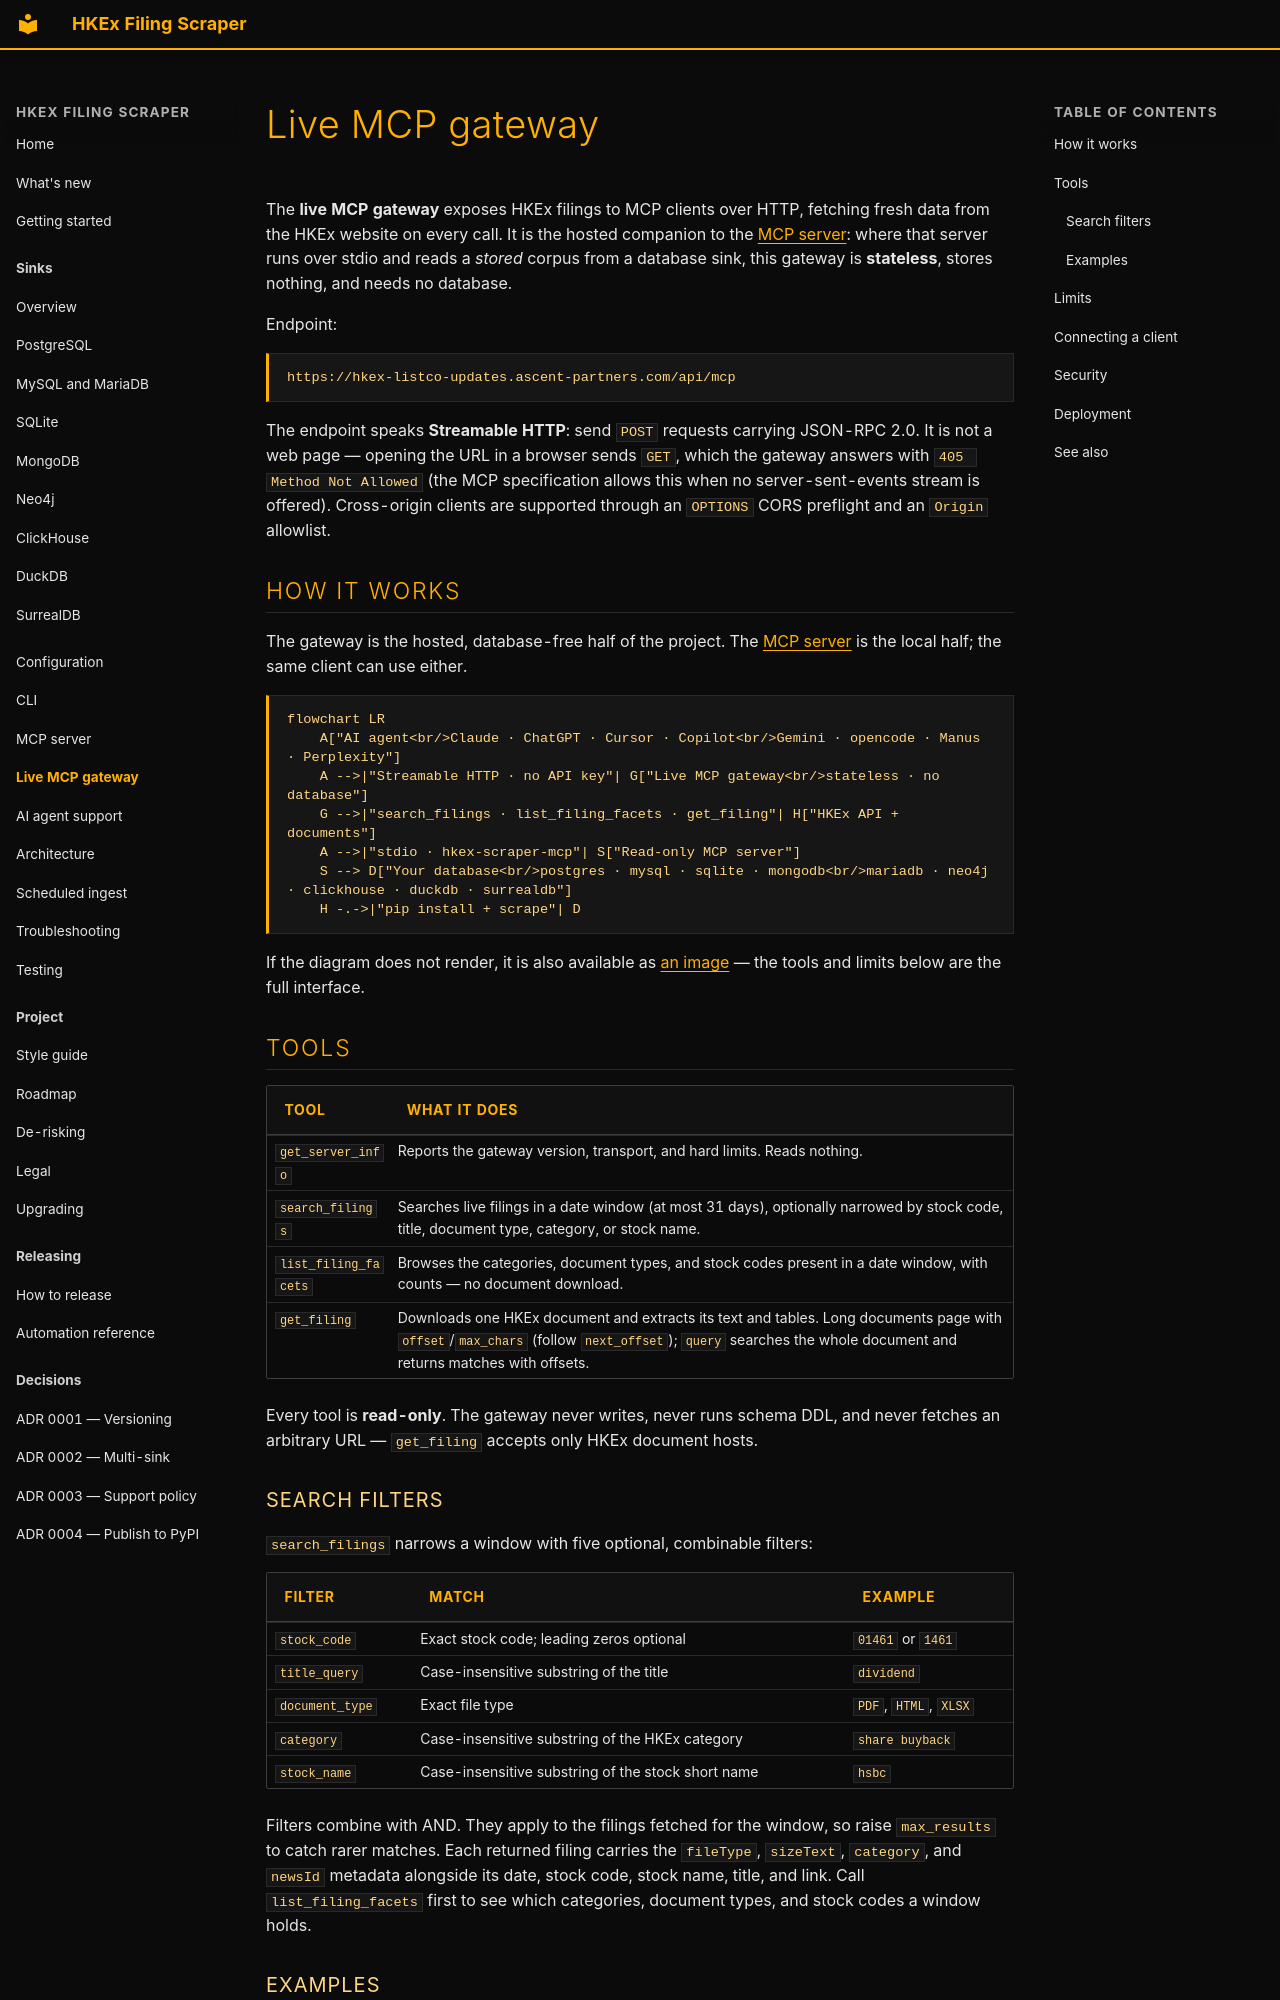

repository: simonmak-ascent/hkex-filing-scraper · page: live-mcp/index.html · generator: mkdocs

---
description: "The hosted, database-free live MCP gateway for HKEx filings — endpoint, tools, limits, and security."
---

# Live MCP gateway

The **live MCP gateway** exposes HKEx filings to MCP clients over HTTP, fetching fresh data
from the HKEx website on every call. It is the hosted companion to the [MCP server](mcp.md):
where that server runs over stdio and reads a *stored* corpus from a database sink, this
gateway is **stateless**, stores nothing, and needs no database.

Endpoint:

```text
https://hkex-listco-updates.ascent-partners.com/api/mcp
```

The endpoint speaks **Streamable HTTP**: send `POST` requests carrying JSON-RPC 2.0. It is
not a web page — opening the URL in a browser sends `GET`, which the gateway answers with
`405 Method Not Allowed` (the MCP specification allows this when no server-sent-events
stream is offered). Cross-origin clients are supported through an `OPTIONS` CORS preflight
and an `Origin` allowlist.

## How it works

The gateway is the hosted, database-free half of the project. The [MCP server](mcp.md) is the
local half; the same client can use either.

```mermaid
flowchart LR
    A["AI agent<br/>Claude · ChatGPT · Cursor · Copilot<br/>Gemini · opencode · Manus · Perplexity"]
    A -->|"Streamable HTTP · no API key"| G["Live MCP gateway<br/>stateless · no database"]
    G -->|"search_filings · list_filing_facets · get_filing"| H["HKEx API + documents"]
    A -->|"stdio · hkex-scraper-mcp"| S["Read-only MCP server"]
    S --> D["Your database<br/>postgres · mysql · sqlite · mongodb<br/>mariadb · neo4j · clickhouse · duckdb · surrealdb"]
    H -.->|"pip install + scrape"| D
```

If the diagram does not render, it is also available as
[an image](assets/mcp.png) — the tools and limits below are the full interface.

## Tools

| Tool | What it does |
| ---- | ------------ |
| `get_server_info` | Reports the gateway version, transport, and hard limits. Reads nothing. |
| `search_filings` | Searches live filings in a date window (at most 31 days), optionally narrowed by stock code, title, document type, category, or stock name. |
| `list_filing_facets` | Browses the categories, document types, and stock codes present in a date window, with counts — no document download. |
| `get_filing` | Downloads one HKEx document and extracts its text and tables. Long documents page with `offset`/`max_chars` (follow `next_offset`); `query` searches the whole document and returns matches with offsets. |

Every tool is **read-only**. The gateway never writes, never runs schema DDL, and never
fetches an arbitrary URL — `get_filing` accepts only HKEx document hosts.
